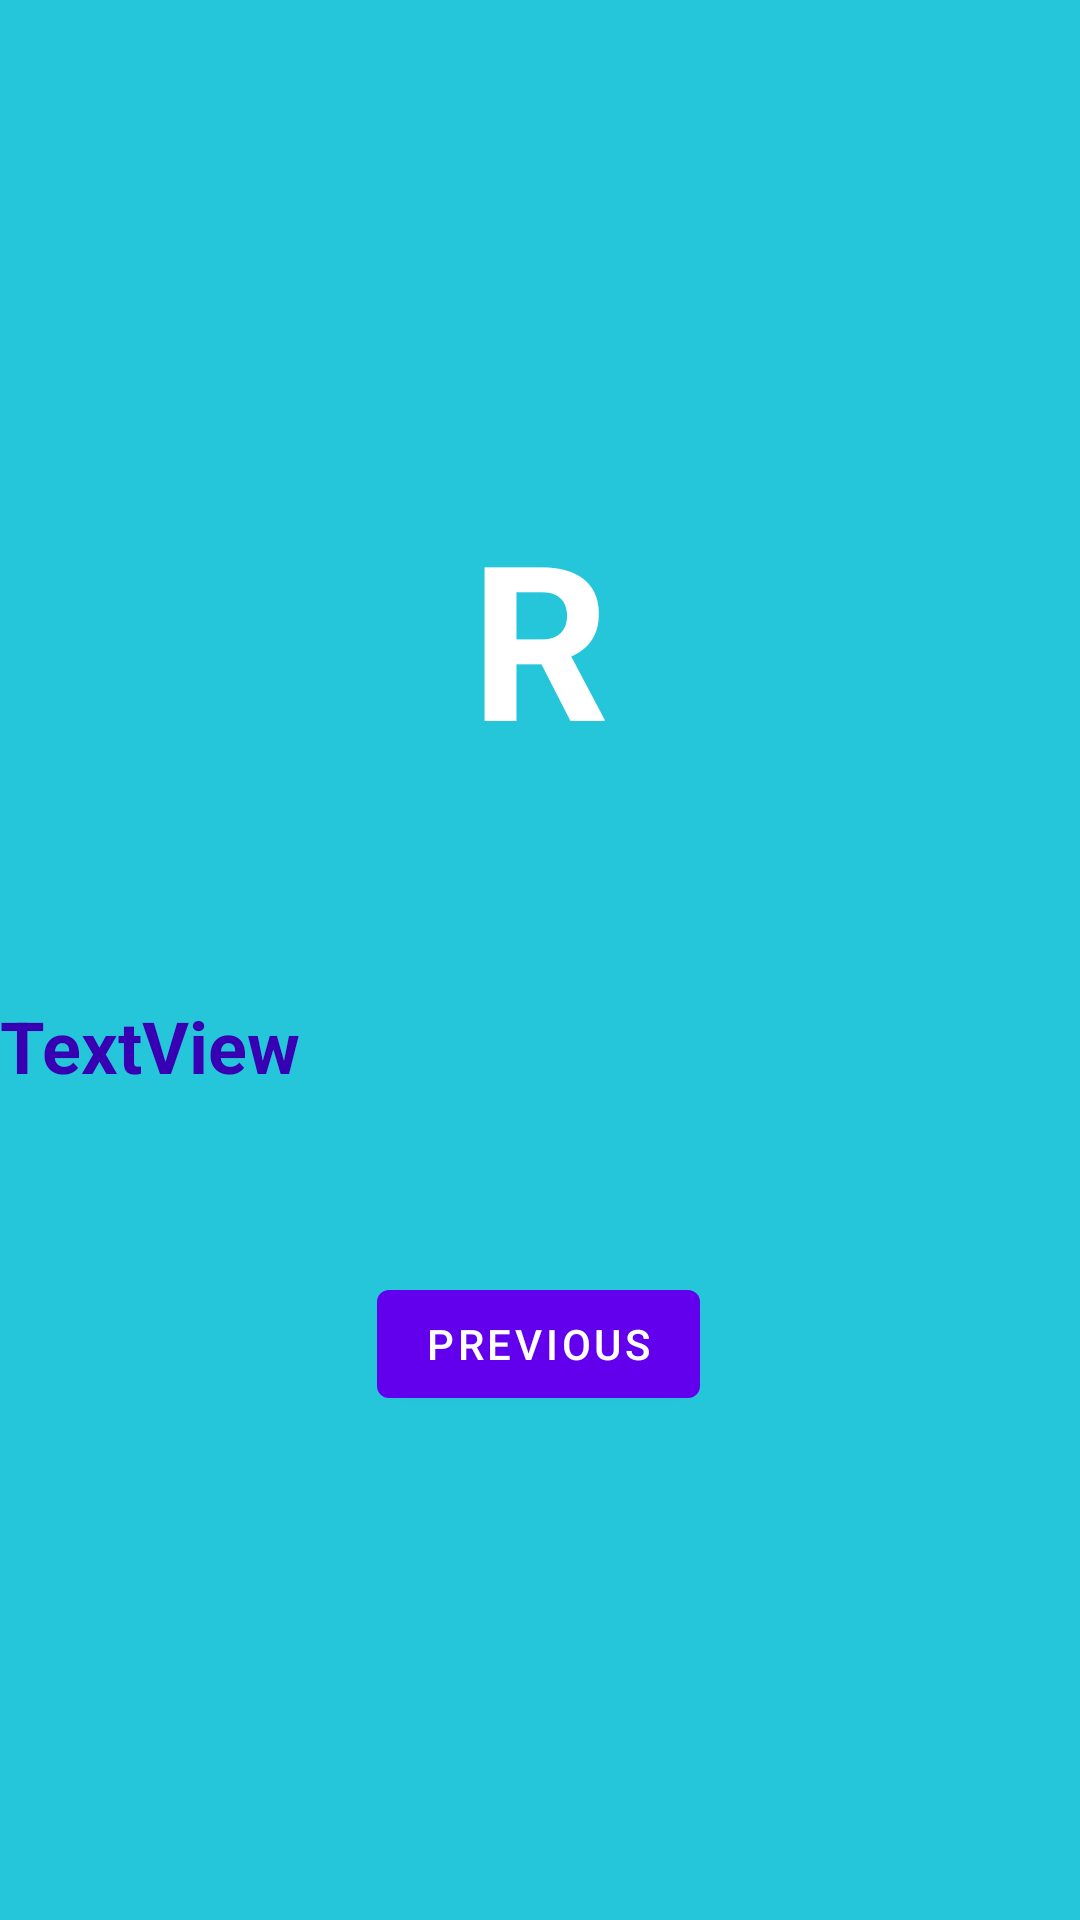

Here is an Android app screen rendered from its layout file. Give the layout XML and the strings, colors and styles it references.
<!-- AndroidManifest.xml: application theme Theme.Delute_MyFirstApp -->
<!-- res/layout/fragment_second.xml -->
<?xml version="1.0" encoding="utf-8"?>
<androidx.constraintlayout.widget.ConstraintLayout xmlns:android="http://schemas.android.com/apk/res/android"
    xmlns:app="http://schemas.android.com/apk/res-auto"
    xmlns:tools="http://schemas.android.com/tools"
    android:layout_width="match_parent"
    android:layout_height="match_parent"
    android:background="@color/screenBackground2"
    tools:context=".SecondFragment">

    <TextView
        android:id="@+id/textview_second"
        android:layout_width="wrap_content"
        android:layout_height="wrap_content"
        android:text="@string/R"
        android:textColor="@android:color/white"
        android:textSize="72sp"
        android:textStyle="bold"
        app:layout_constraintBottom_toTopOf="@+id/button_second"
        app:layout_constraintEnd_toEndOf="parent"
        app:layout_constraintStart_toStartOf="parent"
        app:layout_constraintTop_toTopOf="parent" />


    <Button
        android:id="@+id/button_second"
        android:layout_width="wrap_content"
        android:layout_height="wrap_content"
        android:layout_marginBottom="168dp"
        android:text="@string/previous"
        app:layout_constraintBottom_toBottomOf="parent"
        app:layout_constraintEnd_toEndOf="parent"
        app:layout_constraintHorizontal_bias="0.498"
        app:layout_constraintStart_toStartOf="parent" />

    <TextView
        android:id="@+id/textview_header"
        android:layout_width="0dp"
        android:layout_height="wrap_content"
        android:layout_marginTop="24dp"
        android:text="@string/textview_second"
        android:textColor="@color/colorPrimaryDark"
        android:textSize="24sp"
        android:textStyle="bold"
        app:layout_constraintBottom_toTopOf="@+id/button_second"
        app:layout_constraintEnd_toEndOf="parent"
        app:layout_constraintStart_toStartOf="parent"
        app:layout_constraintTop_toBottomOf="@+id/textview_second"
        app:layout_constraintVertical_bias="0.45"
        tools:text="@string/random_heading" />
</androidx.constraintlayout.widget.ConstraintLayout>
<!-- resources referenced by this layout -->
<resources>
  <color name="colorPrimaryDark">#3700B3</color>
  <color name="screenBackground2">#26C6DA</color>
  <string name="R">R</string>
  <string name="previous">Previous</string>
  <string name="random_heading">Here is a random number between 0 and %d.</string>
  <string name="textview_second">TextView</string>
  <style name="Theme.Delute_MyFirstApp" parent="Theme.MaterialComponents.DayNight.DarkActionBar">
          
          <item name="colorPrimary">@color/purple_500</item>
          <item name="colorPrimaryVariant">@color/purple_700</item>
          <item name="colorOnPrimary">@color/white</item>
          
          <item name="colorSecondary">@color/teal_200</item>
          <item name="colorSecondaryVariant">@color/teal_700</item>
          <item name="colorOnSecondary">@color/black</item>
          
          <item name="android:statusBarColor" tools:targetApi="l">?attr/colorPrimaryVariant</item>
          
      </style>
  <color name="purple_500">#FF6200EE</color>
  <color name="purple_700">#FF3700B3</color>
  <color name="white">#FFFFFFFF</color>
  <color name="teal_200">#FF03DAC5</color>
  <color name="teal_700">#FF018786</color>
  <color name="black">#FF000000</color>
</resources>
